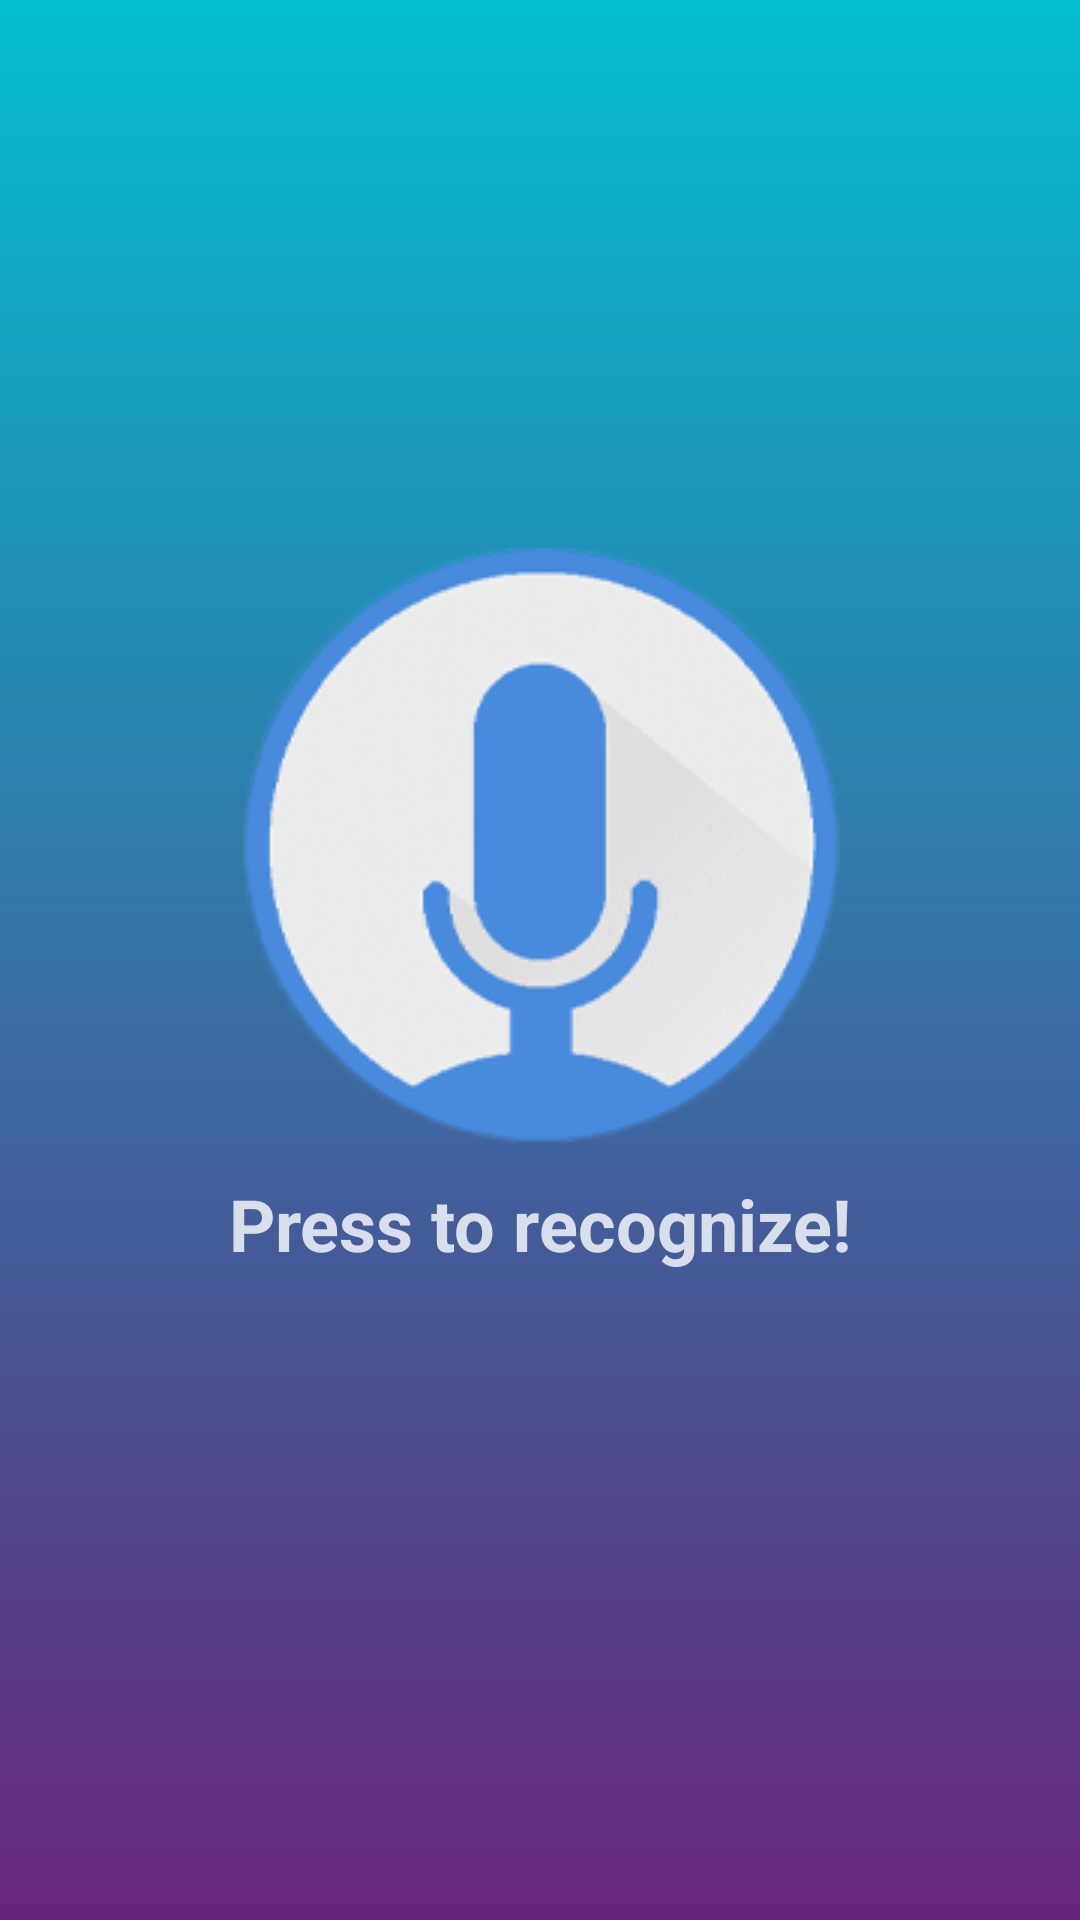

Reconstruct the res/layout file that produces this screen, plus the resources it refers to.
<!-- AndroidManifest.xml: application theme CustomTheme -->
<!-- res/layout/activity_recognize.xml -->
<?xml version="1.0" encoding="utf-8"?>
<androidx.constraintlayout.widget.ConstraintLayout xmlns:android="http://schemas.android.com/apk/res/android"
    xmlns:app="http://schemas.android.com/apk/res-auto"
    xmlns:tools="http://schemas.android.com/tools"
    android:layout_width="match_parent"
    android:layout_height="match_parent"
    android:background="@drawable/bg_gradient"
    tools:context="the.prothean.skymusic.RecognizeActivity">

    <LinearLayout
        android:layout_width="fill_parent"
        android:layout_height="wrap_content"
        android:background="@android:color/transparent"
        android:gravity="center_horizontal"
        android:orientation="vertical"
        app:layout_constraintBottom_toBottomOf="parent"
        app:layout_constraintEnd_toEndOf="parent"
        app:layout_constraintStart_toStartOf="parent"
        app:layout_constraintTop_toTopOf="parent">

        <ImageButton
            android:id="@+id/start"
            android:layout_width="wrap_content"
            android:layout_height="wrap_content"
            android:background="@drawable/rounded_button"
            android:contentDescription="micro" />

        <TextView
            android:id="@+id/result"
            android:layout_width="fill_parent"
            android:layout_height="wrap_content"
            android:autoText="true"
            android:gravity="center_horizontal"
            android:lineSpacingExtra="10sp"
            android:padding="10dp"
            android:singleLine="false"
            android:text="Press to recognize!"
            android:textColor="#CCFFFFFF"
            android:textSize="24sp"
            android:textStyle="bold" />

        <TextView
            android:id="@+id/time"
            android:layout_width="fill_parent"
            android:layout_height="wrap_content"
            android:gravity="center_horizontal"
            android:textColor="#CCFFFFFF"
            android:textSize="18sp" />

    </LinearLayout>

</androidx.constraintlayout.widget.ConstraintLayout>
<!-- resources referenced by this layout -->
<resources>
  <!-- drawable bg_gradient (drawable) -->
  <?xml version="1.0" encoding="utf-8"?>
  <shape xmlns:android="http://schemas.android.com/apk/res/android"
      android:shape="rectangle">
      <gradient
          android:angle="270"
          android:startColor="#04BDD1"
          android:endColor="#67267A"
          android:type="linear"/>
  </shape>
  <!-- drawable rounded_button (drawable) -->
  <?xml version="1.0" encoding="utf-8"?>
  <selector xmlns:android="http://schemas.android.com/apk/res/android">
      <item android:state_pressed="true" android:drawable="@drawable/pressed_micro2" />
      <item android:drawable="@drawable/micro" />
  </selector>
  <style name="CustomTheme" parent="Theme.AppCompat.Light.NoActionBar">
          <item name="colorPrimary">#122259</item>
          <item name="colorPrimaryDark">#122259</item>
          <item name="colorAccent">@color/colorAccent</item>
          <item name="android:textColor">#FFFFFF</item>
      </style>
  <!-- drawable pressed_micro2: png bitmap (drawable, 66544 bytes) -->
  <!-- drawable micro: png bitmap (drawable, 30721 bytes) -->
  <!-- not gathered from this repository: default colours our renderer supplied (Android Studio template values) -->
  <color name="colorAccent">#FF03DAC5</color>
</resources>
